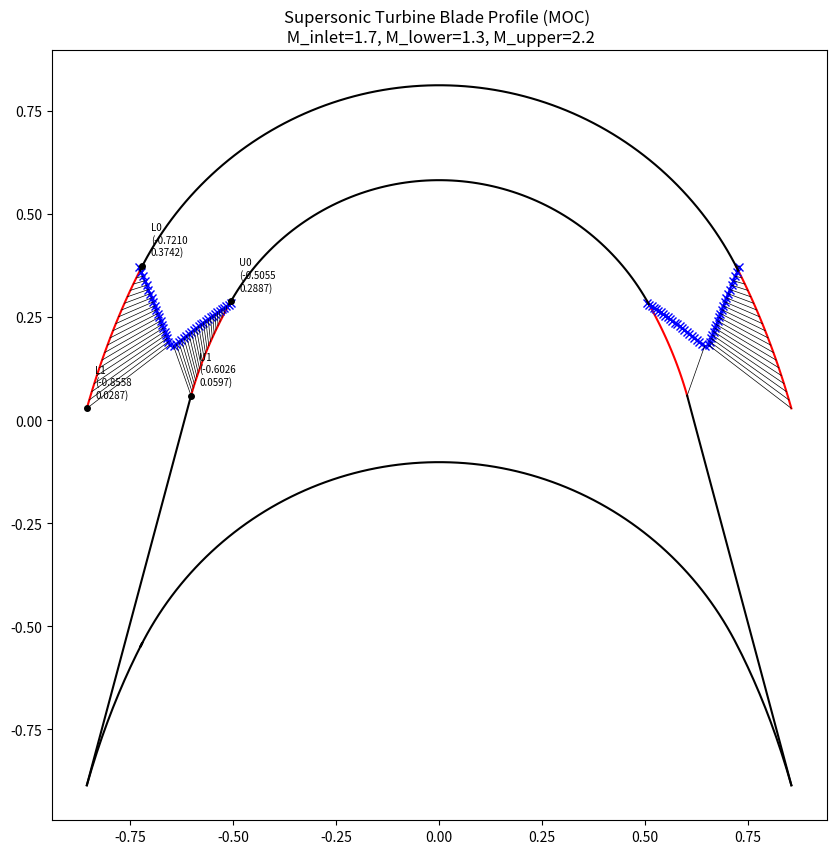
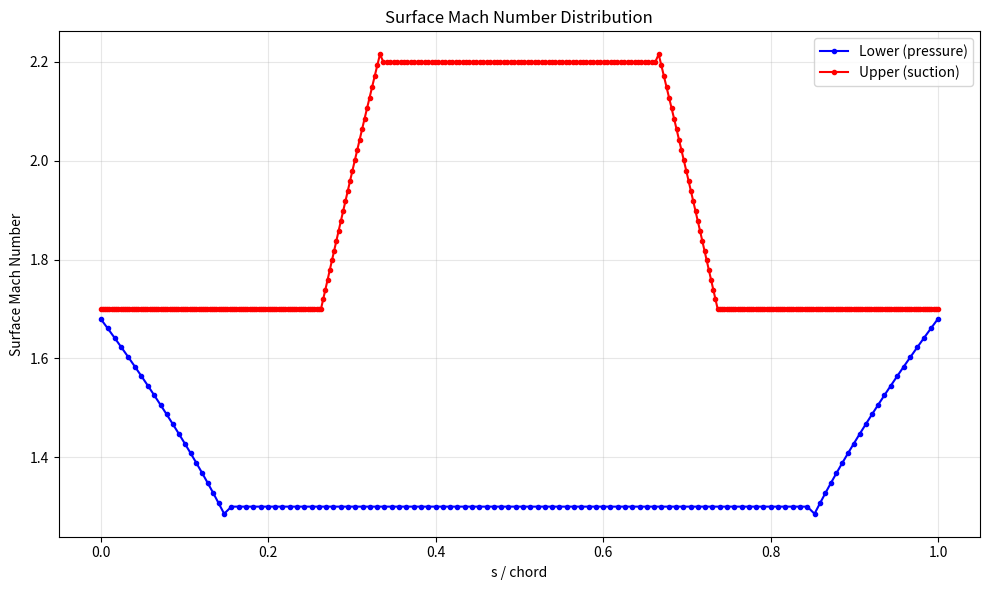

Write Python code to recreate these figures, in order.
import math
import numpy as np
from scipy.optimize import fsolve
import matplotlib.pyplot as plt

class SupersonicTurbineMOC:
    """
    Method of Characteristics (MOC) solver for generating supersonic turbine blade profiles.
    """
    
    def __init__(self, gamma=1.4, mach_inlet=1.7, mach_lower=1.3, mach_upper=2.2, beta_inlet_deg=75.0, dv=0.01):
        """
        Initialize the MOC solver with operating conditions.
        """
        self.gamma = gamma
        self.mach_inlet = mach_inlet
        self.mach_outlet = mach_inlet  # Assuming symmetric
        self.mach_lower = mach_lower
        self.mach_upper = mach_upper
        self.beta_inlet_deg = beta_inlet_deg
        self.beta_inlet = np.deg2rad(beta_inlet_deg)
        self.beta_outlet = -self.beta_inlet
        self.dv = dv
        
        # Will be populated after calling .generate()
        self.coords = {}
        self.results = {}
        
    @staticmethod
    def safe_asin(x):
        """Safe arcsin to avoid domain errors from float precision."""
        return np.arcsin(np.clip(x, -1.0, 1.0))

    def m_star(self, M):
        """Calculate critical velocity ratio (M*)."""
        g = self.gamma
        return np.sqrt(((g + 1) / 2 * M**2) / (1 + (g - 1) / 2 * M**2))

    def prandtl_meyer(self, M):
        """Calculate the Prandtl-Meyer function (nu) for a given Mach number."""
        g = self.gamma
        ms = self.m_star(M)
        term1 = np.pi / 4 * (np.sqrt((g + 1)/(g - 1)) - 1)
        term2 = 0.5 * (np.sqrt((g + 1)/(g - 1)) * self.safe_asin((g - 1) * ms**2 - g) + 
                       self.safe_asin((g + 1)/ms**2 - g))
        return term1 + term2

    def generate(self):
        """
        Runs the MOC iteration to generate the blade profile coordinates.
        Returns a dictionary of unrotated and rotated coordinate arrays.
        """
        nu_inlet = self.prandtl_meyer(self.mach_inlet)
        nu_outlet = self.prandtl_meyer(self.mach_outlet)
        nu_lower = self.prandtl_meyer(self.mach_lower)
        nu_upper = self.prandtl_meyer(self.mach_upper)

        alpha_lower_inlet = self.beta_inlet - (nu_inlet - nu_lower)
        alpha_lower_outlet = self.beta_outlet - (nu_outlet - nu_lower)
        alpha_upper_inlet = self.beta_inlet - (nu_upper - nu_inlet)
        alpha_upper_outlet = self.beta_outlet - (nu_upper - nu_outlet)

        g = self.gamma
        dv = self.dv

        # --- Lower Flow Simulation ---
        def u_i_lower(Rstar):
            return -np.arcsin(np.sqrt(0.5*(g+1)*Rstar**2 - 0.5*(g-1)))

        Rlk1_low = 1 / self.m_star(self.mach_lower)
        phi_k1_low = 0
        u_i_k1_low = u_i_lower(Rlk1_low)
        xlstar_k1_low, ylstar_k1_low = 0, Rlk1_low

        x_l, y_l, x_l_k, y_l_k = [], [], [], []
        xn_l, yn_l, xn_l_k, yn_l_k = [], [], [], []
        mach_l = []

        steps_lower = int(np.ceil((nu_inlet - nu_lower) / dv))
        for k in range(steps_lower, 0, -1):
            phi_k = nu_inlet - nu_lower - k * dv
            fRkstar = 2 * nu_inlet - np.pi / 2 * (np.sqrt((g + 1)/(g - 1)) - 1) - 2 * k * dv
            
            def f_low(Rstar):
                return (np.sqrt((g + 1)/(g - 1)) * self.safe_asin((g - 1) / Rstar**2 - g) + 
                        self.safe_asin((g + 1) * Rstar**2 - g) - fRkstar)
            
            Rstar = fsolve(f_low, 0.9)[0]
            xkstar = -Rstar * np.sin(phi_k)
            ykstar = Rstar * np.cos(phi_k)

            u_i_k = u_i_lower(Rstar)
            mi_k = np.tan(0.5 * (phi_k + phi_k1_low) + 0.5 * (u_i_k + u_i_k1_low))
            mbar_k = np.tan(phi_k1_low)
            xstar_l = ((ylstar_k1_low - mbar_k * xlstar_k1_low) - (ykstar - mi_k * xkstar)) / (mi_k - mbar_k)
            ystar_l = (mi_k *(ylstar_k1_low - mbar_k * xlstar_k1_low) - mbar_k * (ykstar - mi_k * xkstar)) / (mi_k - mbar_k)

            phi_k1_low, u_i_k1_low = phi_k, u_i_k
            xlstar_k1_low, ylstar_k1_low = xstar_l, ystar_l

            x_l.append(xstar_l * np.cos(alpha_lower_inlet) - ystar_l * np.sin(alpha_lower_inlet))
            y_l.append(xstar_l * np.sin(alpha_lower_inlet) + ystar_l * np.cos(alpha_lower_inlet))
            x_l_k.append(xkstar * np.cos(alpha_lower_inlet) - ykstar * np.sin(alpha_lower_inlet))
            y_l_k.append(ykstar * np.cos(alpha_lower_inlet) + xkstar * np.sin(alpha_lower_inlet))

            xn_l.append(xstar_l)
            yn_l.append(ystar_l)
            xn_l_k.append(xkstar)
            yn_l_k.append(ykstar)
            mach_l.append(self.convert_critical_to_mach(1.0 / Rstar, g))

        # --- Upper Flow Simulation ---
        def u_i_upper(Rstar):
            return np.arcsin(np.sqrt(0.5*(g+1)*Rstar**2 - 0.5*(g-1)))

        Rlk1_up = 1 / self.m_star(self.mach_upper)
        phi_k1_up = 0
        u_i_k1_up = u_i_upper(Rlk1_up)
        xlstar_k1_up, ylstar_k1_up = 0, Rlk1_up

        x_u, y_u, x_u_k, y_u_k = [], [], [], []
        xn_u, yn_u, xn_u_k, yn_u_k = [], [], [], []
        mach_u = []

        steps_upper = int(np.ceil((nu_upper - nu_inlet) / dv))
        for k in range(steps_upper, 0, -1):
            phi_k = nu_upper - nu_inlet - k * dv
            fRkstar = 2 * nu_inlet - np.pi / 2 * (np.sqrt((g + 1)/(g - 1)) - 1) + 2 * k * dv
            
            def f_up(Rstar):
                return (np.sqrt((g + 1)/(g - 1)) * self.safe_asin((g - 1) / Rstar**2 - g) + 
                        self.safe_asin((g + 1) * Rstar**2 - g) - fRkstar)
            
            Rstar = fsolve(f_up, 0.5)[0]
            xkstar = -Rstar * np.sin(phi_k)
            ykstar = Rstar * np.cos(phi_k)

            u_i_k = u_i_upper(Rstar)
            mi_k = np.tan(0.5 * (phi_k + phi_k1_up) + 0.5 * (u_i_k + u_i_k1_up))
            mbar_k = np.tan(phi_k1_up)
            xstar_l = ((ylstar_k1_up - mbar_k * xlstar_k1_up) - (ykstar - mi_k * xkstar)) / (mi_k - mbar_k)
            ystar_l = (mi_k *(ylstar_k1_up - mbar_k * xlstar_k1_up) - mbar_k * (ykstar - mi_k * xkstar)) / (mi_k - mbar_k)

            phi_k1_up, u_i_k1_up = phi_k, u_i_k
            xlstar_k1_up, ylstar_k1_up = xstar_l, ystar_l

            x_u.append(xstar_l * np.cos(alpha_upper_inlet) - ystar_l * np.sin(alpha_upper_inlet))
            y_u.append(xstar_l * np.sin(alpha_upper_inlet) + ystar_l * np.cos(alpha_upper_inlet))
            x_u_k.append(xkstar * np.cos(alpha_upper_inlet) - ykstar * np.sin(alpha_upper_inlet))
            y_u_k.append(ykstar * np.cos(alpha_upper_inlet) + xkstar * np.sin(alpha_upper_inlet))

            xn_u.append(xstar_l)
            yn_u.append(ystar_l)
            xn_u_k.append(xkstar)
            yn_u_k.append(ykstar)
            mach_u.append(self.convert_critical_to_mach(1.0 / Rstar, g))

        # Store Output Data
        self.coords = {
            'lower_rot': {'x': np.array(x_l), 'y': np.array(y_l), 'x_k': np.array(x_l_k), 'y_k': np.array(y_l_k)},
            'upper_rot': {'x': np.array(x_u), 'y': np.array(y_u), 'x_k': np.array(x_u_k), 'y_k': np.array(y_u_k)},
            'lower': {'x': np.array(xn_l), 'y': np.array(yn_l), 'x_k': np.array(xn_l_k), 'y_k': np.array(yn_l_k)},
            'upper': {'x': np.array(xn_u), 'y': np.array(yn_u), 'x_k': np.array(xn_u_k), 'y_k': np.array(yn_u_k)}
        }
        self.surface_mach = {
            'lower': np.array(mach_l),
            'upper': np.array(mach_u)
        }

        self.results = {
            'nu_inlet': nu_inlet, 'nu_outlet': nu_outlet, 'nu_lower': nu_lower, 'nu_upper': nu_upper,
            'alpha_lower_inlet': alpha_lower_inlet, 'alpha_lower_outlet': alpha_lower_outlet,
            'alpha_upper_inlet': alpha_upper_inlet, 'alpha_upper_outlet': alpha_upper_outlet,
            'Rl': 1 / self.m_star(self.mach_lower),
            'Ru': 1 / self.m_star(self.mach_upper),
            'chord': -2 * x_l[-1] if len(x_l) > 0 else 0,
            'steps_lower': steps_lower,
            'steps_upper': steps_upper
        }
        return self.coords

    def print_summary(self):
        """Prints out the physical and geometric summaries of the generation."""
        if not self.results:
            self.generate()
            
        res = self.results
        print("Inputs:")
        print(f"  {'Gamma:':<20} {self.gamma:<10.4g}")
        print(f"  {'Mach Inlet:':<20} {self.mach_inlet:<10.4g}")
        print(f"  {'Mach Outlet:':<20} {self.mach_outlet:<10.4g}")
        print(f"  {'Mach Lower:':<20} {self.mach_lower:<10.4g}")
        print(f"  {'Mach Upper:':<20} {self.mach_upper:<10.4g}")
        print(f"  {'nu_inlet:':<20} {res['nu_inlet']:<10.4g} rad, {np.rad2deg(res['nu_inlet']):<10.4g} deg")
        print(f"  {'nu_lower:':<20} {res['nu_lower']:<10.4g} rad, {np.rad2deg(res['nu_lower']):<10.4g} deg")
        print(f"  {'nu_upper:':<20} {res['nu_upper']:<10.4g} rad, {np.rad2deg(res['nu_upper']):<10.4g} deg")
        print(f"  {'Beta Inlet:':<20} {self.beta_inlet:<10.4g} rad, {np.rad2deg(self.beta_inlet):<10.4g} deg")
        print(f"  {'Alpha Lower Inlet:':<20} {res['alpha_lower_inlet']:<10.4g} rad, {np.rad2deg(res['alpha_lower_inlet']):<10.4g} deg")
        print(f"  {'Alpha Upper Inlet:':<20} {res['alpha_upper_inlet']:<10.4g} rad, {np.rad2deg(res['alpha_upper_inlet']):<10.4g} deg")
        
        print("\nResults:")
        print(f"  {'R_lower:':<20} {res['Rl']:<10.4g}")
        print(f"  {'R_upper:':<20} {res['Ru']:<10.4g}")
        print(f"  {'chord:':<20} {res['chord']:<10.4g}")
        
        # Accessing the unrotated endpoints
        l_x_end = self.coords['lower']['x'][-1] if len(self.coords['lower']['x']) else 0
        l_y_end = self.coords['lower']['y'][-1] if len(self.coords['lower']['y']) else 0
        u_x_end = self.coords['upper']['x'][-1] if len(self.coords['upper']['x']) else 0
        u_y_end = self.coords['upper']['y'][-1] if len(self.coords['upper']['y']) else 0
        
        print(f"  {'lower arc x:':<20} {l_x_end:<10.4g}")
        print(f"  {'lower arc y:':<20} {l_y_end:<10.4g}")
        print(f"  {'upper arc x:':<20} {u_x_end:<10.4g}")
        print(f"  {'upper arc y:':<20} {u_y_end:<10.4g}")

    def plot_blade(self, unrotated=True, full_passage=True, plot_characteristics=True):
        """
        Plots the characteristic mesh.
        """
        if not self.coords:
            self.generate()

        plt.figure(figsize=(10, 10))
        
        # Toggle between plotting the unrotated (xn, yn) or the rotated (x, y) coordinate frames
        lower_key = 'lower' if unrotated else 'lower_rot'
        upper_key = 'upper' if unrotated else 'upper_rot'

        x_l, y_l = self.coords[lower_key]['x'], self.coords[lower_key]['y']
        x_l_k, y_l_k = self.coords[lower_key]['x_k'], self.coords[lower_key]['y_k']
        
        x_u, y_u = self.coords[upper_key]['x'], self.coords[upper_key]['y']
        x_u_k, y_u_k = self.coords[upper_key]['x_k'], self.coords[upper_key]['y_k']

        # Transition Lines
        plt.plot(x_l, y_l, '-', color='red')
        plt.plot(x_u, y_u, '-', color='red')
        
        if full_passage:
            plt.plot(-x_l, y_l, '-', color='red')
            plt.plot(-x_u, y_u, '-', color='red')
            

        # Characteristics
        if plot_characteristics:
            plt.plot(x_l_k, y_l_k, 'x-', color='blue')
            plt.plot(x_u_k, y_u_k, 'x-', color='blue')

            if full_passage:
                plt.plot(-x_l_k, y_l_k, 'x-', color='blue')
                plt.plot(-x_u_k, y_u_k, 'x-', color='blue')

            for i in range(self.results['steps_lower']):
                plt.plot([x_l[i], x_l_k[i]], [y_l[i], y_l_k[i]], 'k-', linewidth=0.5)
                if full_passage:
                    plt.plot([-x_l[i], -x_l_k[i]], [y_l[i], y_l_k[i]], 'k-', linewidth=0.5)
            for i in range(self.results['steps_upper']):
                plt.plot([x_u[i], x_u_k[i]], [y_u[i], y_u_k[i]], 'k-', linewidth=0.5)
            if full_passage:
                plt.plot([-x_u[i], -x_u_k[i]], [y_u[i], y_u_k[i]], 'k-', linewidth=0.5)

        Rl = self.results['Rl']
        Ru = self.results['Ru']
        a_l_in = self.results['alpha_lower_inlet']
        a_u_in = self.results['alpha_upper_inlet']

        # Plot circular arcs if using the unrotated scheme
        if unrotated:
            plt.plot(Rl * np.cos(np.linspace(np.pi/2 - a_l_in, np.pi/2 + a_l_in, 100)), 
                     Rl * np.sin(np.linspace(np.pi/2 - a_l_in, np.pi/2 + a_l_in, 100)), 'k-')
            plt.plot(Ru * np.cos(np.linspace(np.pi/2 - a_u_in, np.pi/2 + a_u_in, 100)), 
                     Ru * np.sin(np.linspace(np.pi/2 - a_u_in, np.pi/2 + a_u_in, 100)), 'k-')
            
            # Close the trailing edge
            if len(x_u) > 0 and len(x_l) > 0:
                plt.plot([x_u[-1], x_l[-1]], 
                         [y_u[-1], y_u[-1] + (x_l[-1] - x_u[-1]) * np.tan(self.beta_inlet - a_u_in)], 'k-')
                if full_passage:
                    plt.plot([-x_u[-1], -x_l[-1]], 
                             [y_u[-1], y_u[-1] + (x_l[-1] - x_u[-1]) * np.tan(self.beta_inlet - a_u_in)], 'k-')
        else:
            # Rotated scheme
            plt.plot(Rl * np.cos(np.linspace(np.pi/2 - a_l_in, np.pi/2 + a_l_in, 100)), 
                     Rl * np.sin(np.linspace(np.pi/2 - a_l_in, np.pi/2 + a_l_in, 100)), 'k-')
            plt.plot(Ru * np.cos(np.linspace(np.pi/2 - a_u_in, np.pi/2 + a_u_in, 100)), 
                     Ru * np.sin(np.linspace(np.pi/2 - a_u_in, np.pi/2 + a_u_in, 100)), 'k-')
            
            if len(x_u) > 0 and len(x_l) > 0:
                plt.plot([x_u[-1], x_l[-1]], 
                         [y_u[-1], y_u[-1] + (x_l[-1] - x_u[-1]) * np.tan(self.beta_inlet)], 'k-')
                if full_passage:
                    plt.plot([-x_u[-1], -x_l[-1]], 
                             [y_u[-1], y_u[-1] + (x_l[-1] - x_u[-1]) * np.tan(self.beta_inlet)], 'k-')
                    
                    # Full continuous blade outline
                    plt.plot(np.concatenate([np.flip(x_l), Rl * np.cos(np.linspace(np.pi/2 + a_l_in, np.pi/2 - a_l_in, 100)), -x_l]), 
                             np.concatenate([np.flip(y_l), Rl * np.sin(np.linspace(np.pi/2 + a_l_in, np.pi/2 - a_l_in, 100)), y_l]) - y_l[-1] + (y_u[-1] + (x_l[-1] - x_u[-1]) * np.tan(self.beta_inlet)), 'k-')

        # --- Coordinate labels on the four left-side transition end points ---
        # Each transition line (lower, upper) has two ends ([0] and [-1]) -> 4 points.
        # Annotate the left copy only: the mirrored (-x) curves if full_passage is
        # drawn, otherwise the single set. These four (x, y) values let you trace
        # each transition into CAD as a parabolic spline.
        # sign = -1.0 if full_passage else 1.0
        endpoints = [
            ('L0', x_l[0],  y_l[0]),    # lower transition, throat end
            ('L1', x_l[-1], y_l[-1]),   # lower transition, TE end
            ('U0', x_u[0],  y_u[0]),    # upper transition, throat end
            ('U1', x_u[-1], y_u[-1]),   # upper transition, TE end
        ]
        for label, xp, yp in endpoints:
            sign = 1.0
            xpt = sign * xp
            plt.plot(xpt, yp, 'ko', markersize=4, zorder=5)
            plt.annotate(f'{label}\n({xpt:.4f}\n{yp:.4f})',
                         xy=(xpt, yp), xytext=(6, 6),
                         textcoords='offset points',
                         fontsize=7, color='black', zorder=6,
                         ha='left', va='bottom')

        plt.axis('equal')
        plt.title(f'Supersonic Turbine Blade Profile (MOC) \n M_inlet={self.mach_inlet}, M_lower={self.mach_lower}, M_upper={self.mach_upper}')
        plt.show()

    def surface_mach_distribution(self, plot=True, n_arc=80):
        """
        Compute and optionally plot the surface Mach number distribution
        vs. normalized arc length (s/c).

        Builds the full blade surface in the rotated (physical) frame:
        inlet transition (rotated by +alpha) → vortex arc → outlet transition
        (rotated by -alpha).  The vortex arc connects the two halves at
        radius R, subtending ~2*alpha which produces the flat Mach plateau.

        For the upper surface, straight TE extensions at M_inlet are added
        to match the axial extent of the lower surface.

        Parameters
        ----------
        plot : bool
            If True, plot the Mach distribution vs s/c.
        n_arc : int
            Number of interpolation points for the vortex region arc.

        Returns
        -------
        dict with keys:
            'lower': {'x_norm': ndarray, 's_norm': ndarray, 'mach': ndarray}
            'upper': {'x_norm': ndarray, 's_norm': ndarray, 'mach': ndarray}
            'chord_lower': float  (total arc length of lower surface)
            'chord_upper': float  (total arc length of upper surface)
        """
        if not self.coords:
            self.generate()

        res = self.results

        def _rot(x, y, angle):
            """Rotate (x, y) by angle."""
            ca, sa = np.cos(angle), np.sin(angle)
            return x * ca - y * sa, x * sa + y * ca

        def _build_surface(side, n_arc, x_te_in, x_te_out, c_ax, extend_te=False):
            """
            Assemble a full surface in the rotated (physical) frame.

            The blade surface goes:
              [TE extension] → inlet transition → vortex arc → outlet transition → [TE extension]

            The inlet half is rotated by +alpha_inlet.
            The outlet half (mirror of inlet) is rotated by -alpha_inlet.
            The vortex arc connects them at radius R in the rotated frame.
            """
            if side == 'lower':
                xn = self.coords['lower']['x']
                yn = self.coords['lower']['y']
                x_rot_in = self.coords['lower_rot']['x']
                y_rot_in = self.coords['lower_rot']['y']
                mach_arr = self.surface_mach['lower']
                R = res['Rl']
                M_surface = self.mach_lower
                alpha_in = res['alpha_lower_inlet']
            else:
                xn = self.coords['upper']['x']
                yn = self.coords['upper']['y']
                x_rot_in = self.coords['upper_rot']['x']
                y_rot_in = self.coords['upper_rot']['y']
                mach_arr = self.surface_mach['upper']
                R = res['Ru']
                M_surface = self.mach_upper
                alpha_in = res['alpha_upper_inlet']

            # --- Inlet half (reversed: TE → throat) ---
            x_in = x_rot_in[::-1]
            y_in = y_rot_in[::-1]
            m_in = mach_arr[::-1]

            # --- Outlet half: mirror unrotated coords, rotate by -alpha ---
            xn_mirror = -xn      # throat → TE order
            yn_mirror = yn.copy()
            x_out, y_out = _rot(xn_mirror, yn_mirror, -alpha_in)
            m_out = mach_arr.copy()   # throat → TE: M_surface → M_inlet

            # --- Vortex arc in the rotated frame ---
            # Inlet throat end and outlet throat start are both on circle of radius R
            # but separated by ~2*alpha due to the different rotations.
            angle_start = np.arctan2(x_in[-1], y_in[-1])
            angle_end = np.arctan2(x_out[0], y_out[0])
            # Interior points only (endpoints duplicate characteristic ends)
            arc_angles = np.linspace(angle_start, angle_end, n_arc + 2)[1:-1]
            x_arc = R * np.sin(arc_angles)
            y_arc = R * np.cos(arc_angles)
            m_arc = np.full(n_arc, M_surface)

            # --- Assemble full surface ---
            x_full = np.concatenate([x_in, x_arc, x_out])
            y_full = np.concatenate([y_in, y_arc, y_out])
            m_full = np.concatenate([m_in, m_arc, m_out])

            # --- TE extensions (upper surface needs these) ---
            if extend_te:
                n_ext = 100
                # Inlet extension: go UPSTREAM from first char point to x_te_in
                # Slope is tan(beta_inlet)
                # x_full[0] is x_u[-1], x_te_in is x_l[-1]
                x_ext_in = np.linspace(x_te_in, x_full[0], n_ext, endpoint=False)
                y_ext_in = y_full[0] + (x_ext_in - x_full[0]) * np.tan(self.beta_inlet)

                # Outlet extension: go DOWNSTREAM from last char point to x_te_out
                # Slope is -tan(beta_inlet) (since dy is positive while dx is negative)
                x_ext_out = np.linspace(x_full[-1], x_te_out, n_ext + 1)[1:]
                y_ext_out = y_full[-1] - (x_ext_out - x_full[-1]) * np.tan(self.beta_inlet)

                x_full = np.concatenate([x_ext_in, x_full, x_ext_out])
                y_full = np.concatenate([y_ext_in, y_full, y_ext_out])
                m_full = np.concatenate([
                    np.full(n_ext, self.mach_inlet),
                    m_full,
                    np.full(n_ext, self.mach_inlet),
                ])

            # --- Arc length ---
            ds = np.sqrt(np.diff(x_full)**2 + np.diff(y_full)**2)
            s = np.concatenate([[0], np.cumsum(ds)])
            chord = s[-1]
            s_norm = s / chord

            # --- Axial x_norm ---
            x_norm = (x_full - x_te_in) / c_ax

            return x_norm, s_norm, m_full, chord, x_full, y_full

        # Axial chord defined by lower surface (extends furthest)
        x_l = self.coords['lower_rot']['x']
        x_te_inlet = x_l[-1]
        x_te_outlet = -x_l[-1]
        c_ax = x_te_outlet - x_te_inlet

        # --- Lower surface ---
        x_lower_norm, s_lower_norm, mach_lower, chord_lower, x_lower_full, y_lower_full = _build_surface(
            'lower', n_arc, x_te_inlet, x_te_outlet, c_ax, extend_te=False
        )

        # --- Upper surface ---
        x_upper_norm, s_upper_norm, mach_upper, chord_upper, x_upper_full, y_upper_full = _build_surface(
            'upper', n_arc, x_te_inlet, x_te_outlet, c_ax, extend_te=True
        )

        out = {
            'lower': {'x_norm': x_lower_norm, 's_norm': s_lower_norm, 'mach': mach_lower, 'x_full': x_lower_full, 'y_full': y_lower_full},
            'upper': {'x_norm': x_upper_norm, 's_norm': s_upper_norm, 'mach': mach_upper, 'x_full': x_upper_full, 'y_full': y_upper_full},
            'chord_lower': chord_lower,
            'chord_upper': chord_upper,
        }

        if plot:
            fig, ax = plt.subplots(figsize=(10, 6))
            ax.plot(s_lower_norm, mach_lower, 'b-o', markersize=3, label='Lower (pressure)')
            ax.plot(s_upper_norm, mach_upper, 'r-o', markersize=3, label='Upper (suction)')
            ax.set_xlabel('s / chord')
            ax.set_ylabel('Surface Mach Number')
            ax.set_title('Surface Mach Number Distribution')
            ax.legend()
            ax.grid(True, alpha=0.3)
            plt.tight_layout()
            plt.show()

        return out

    # --- NASA TM X-2095 Utilities ---
    
    @staticmethod
    def get_nasa_limits(mach_inlet, gamma):
        """
        Helper that uses the NASA equations below to return (M_lower_min, M_upper_max) in Mach number
        rather than critical velocity ratio.
        """
        M_i_star = SupersonicTurbineMOC.convert_mach_to_critical(mach_inlet, gamma)
        Ml_star, Mu_star = SupersonicTurbineMOC.calculate_limiting_critical_velocity(M_i_star, gamma)
        
        Ml = SupersonicTurbineMOC.convert_critical_to_mach(Ml_star, gamma)
        Mu = SupersonicTurbineMOC.convert_critical_to_mach(Mu_star, gamma)
        return Ml, Mu

    @staticmethod
    def convert_mach_to_critical(M, gamma):
        numerator = ((gamma + 1) / 2) * (M**2)
        denominator = 1 + ((gamma - 1) / 2) * (M**2)
        return math.sqrt(numerator / denominator)

    @staticmethod
    def convert_critical_to_mach(M_star, gamma):
        numerator = 2 * (M_star**2)
        denominator = (gamma + 1) - (gamma - 1) * (M_star**2)
        if denominator <= 0:
            return float('inf')
        return math.sqrt(numerator / denominator)

    @staticmethod
    def calculate_limiting_critical_velocity(M_i_star, gamma):
        """
        Calculates the limiting lower and upper surface critical velocity ratios
        (M*_l_min and M*_u_max) based on NASA TM X-2095 equations.
        """
        g_plus = gamma + 1
        g_minus = gamma - 1
        
        val_A = 1 - (g_minus / g_plus) * (M_i_star**2)
        val_B_numerator = (gamma / g_plus) * (M_i_star**2)
        val_B = 1 + 0.5 * (val_B_numerator / val_A)
        exponent = g_minus / gamma

        # Lower bound
        term_l_combined = val_A * (val_B ** exponent)
        if 1 - term_l_combined < 0:
            raise ValueError("Inputs result in imaginary Lower Surface Mach Number")
        M_l_star_min = math.sqrt((g_plus / g_minus) * (1 - term_l_combined))

        # Upper bound
        term_u_combined = val_A * ((1.0 / val_B) ** exponent)
        if 1 - term_u_combined < 0:
            raise ValueError("Inputs result in imaginary Upper Surface Mach Number")
        M_u_star_max = math.sqrt((g_plus / g_minus) * (1 - term_u_combined))

        return M_l_star_min, M_u_star_max


if __name__ == "__main__":
    # Example usage:
    moc_solver = SupersonicTurbineMOC(
        gamma=1.4, 
        mach_inlet=1.7, 
        mach_lower=1.3, 
        mach_upper=2.2, 
        beta_inlet_deg=75.0, 
        dv=0.01
    )
    
    # 1. Generate Coordinates
    coords = moc_solver.generate()
    
    # 2. Print Summary
    moc_solver.print_summary()
    
    # 3. Use NASA limit checker
    Ml_min, Mu_max = SupersonicTurbineMOC.get_nasa_limits(mach_inlet=1.7, gamma=1.4)
    print(f"\nNASA Limits:")
    print(f"  Minimum Lower Surface Mach: {Ml_min:.4f}")
    print(f"  Maximum Upper Surface Mach: {Mu_max:.4f}")
    
    # 4. Plot (unrotated frame by default, pass unrotated=False for rotated)
    moc_solver.plot_blade(unrotated=False, full_passage=True)

    # 5. Surface Mach distribution
    mach_data = moc_solver.surface_mach_distribution(plot=True)
    
